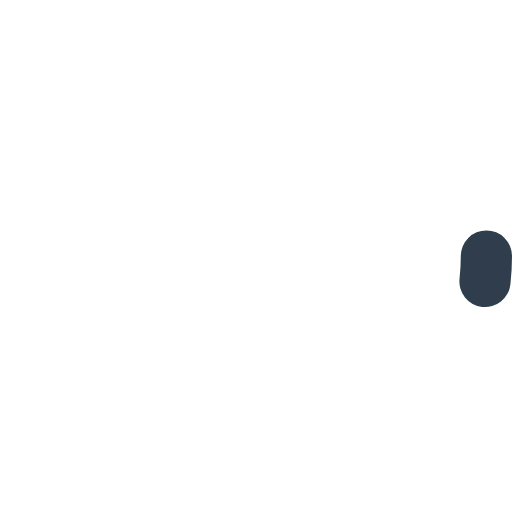
t = 0.00 s
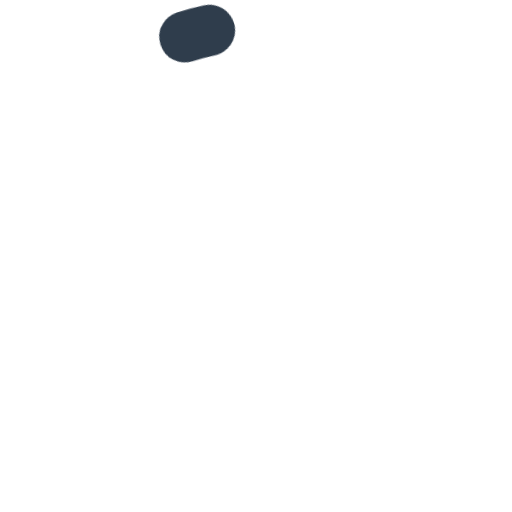
t = 1.40 s
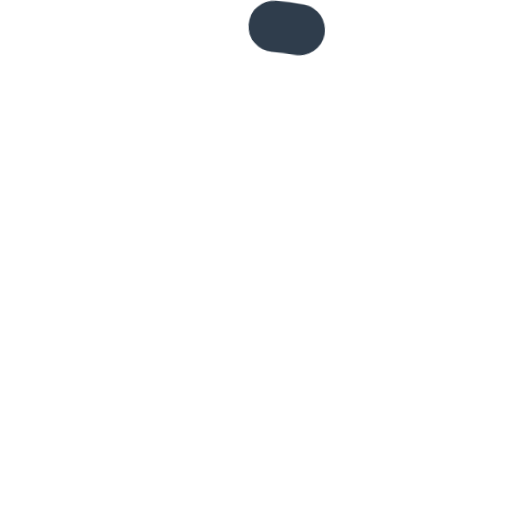
t = 1.53 s
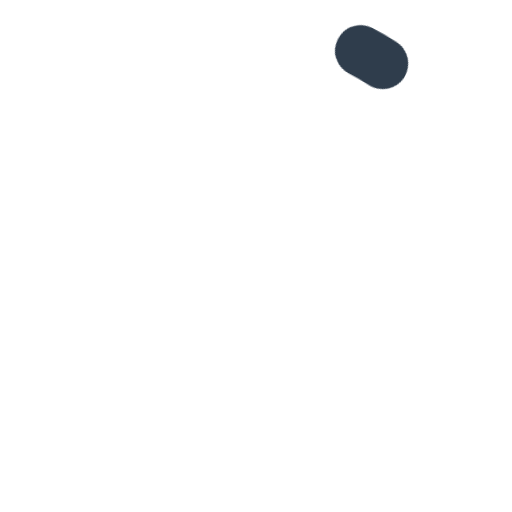
t = 1.65 s
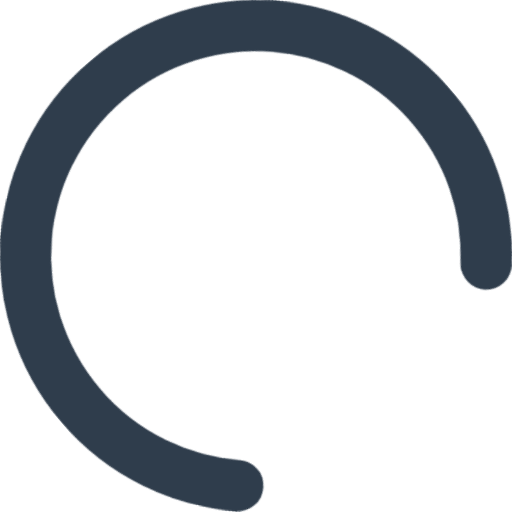
t = 2.28 s
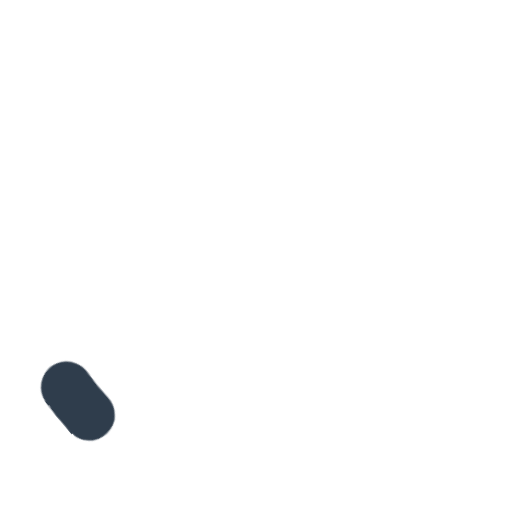
t = 2.78 s

The animated SVG that drew these frames (rendered in a browser with its animation timeline set to each time). Animation: 2 CSS @keyframes rules; one cycle of 3.40 s, repeats indefinitely.

<svg width="300" height="200" style="animation:2s linear infinite both circle__svg" viewBox="0 0 100 100" xmlns="http://www.w3.org/2000/svg"><style>@keyframes circle__svg{0%{transform:rotateZ(0deg)}to{transform:rotateZ(360deg)}}@keyframes circle__svg-circle{0%,25%{stroke-dashoffset:280;transform:rotate(0)}50%,75%{stroke-dashoffset:75;transform:rotate(45deg)}to{stroke-dashoffset:280;transform:rotate(360deg)}}</style><circle cx="50" cy="50" r="45" style="animation:1.4s ease-in-out infinite both circle__svg-circle;transform-origin:50% 50%" fill="transparent" stroke="#2f3d4c" stroke-dasharray="285" stroke-linecap="round" stroke-width="10"/></svg>
